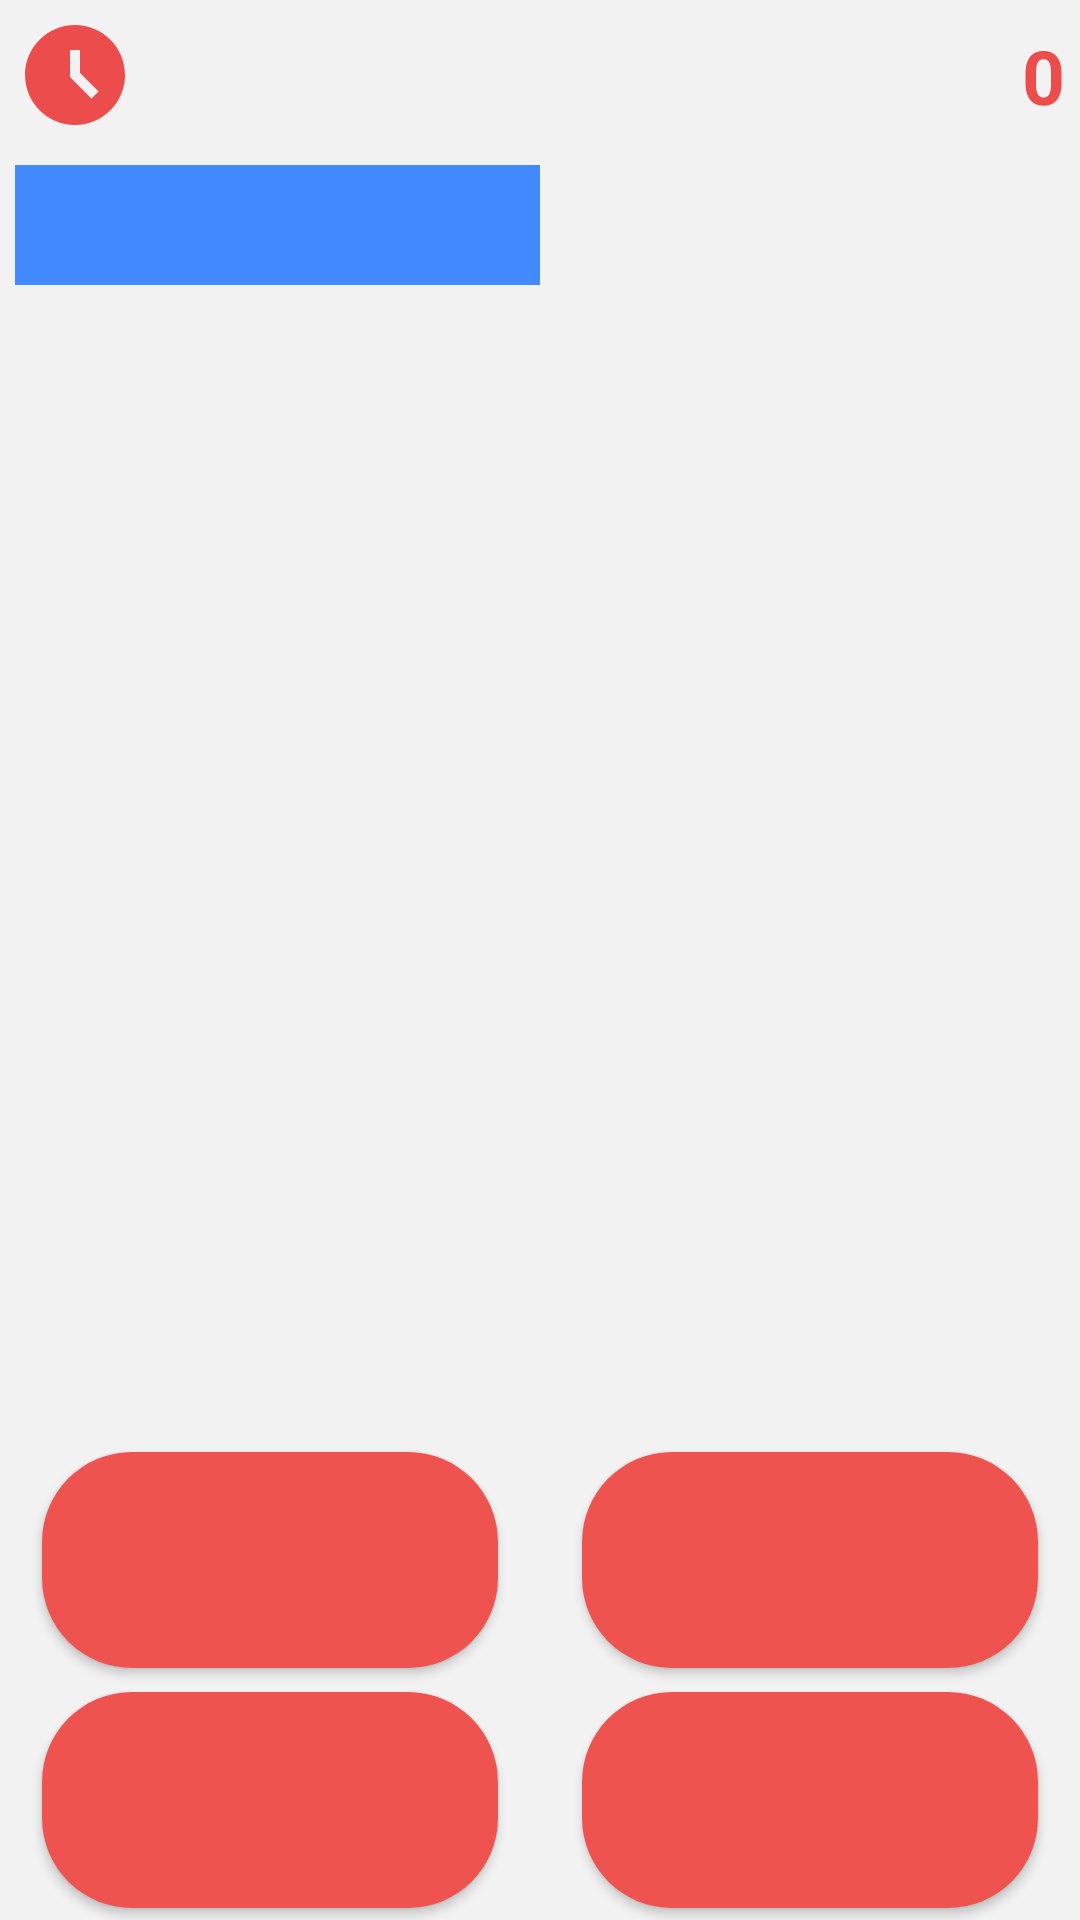

Here is an Android app screen rendered from its layout file. Give the layout XML and the strings, colors and styles it references.
<!-- AndroidManifest.xml: application theme Theme.Multiplication -->
<!-- res/layout/fragment_detail.xml -->
<?xml version="1.0" encoding="utf-8"?>
<androidx.constraintlayout.widget.ConstraintLayout xmlns:android="http://schemas.android.com/apk/res/android"
    xmlns:tools="http://schemas.android.com/tools"
    android:layout_width="match_parent"
    android:layout_height="match_parent"
    xmlns:app="http://schemas.android.com/apk/res-auto"
    tools:context=".ui.component.detail.DetailFragment"
    android:background="@color/grey_5">

    <androidx.constraintlayout.widget.ConstraintLayout
        android:id="@+id/group_view_1"
        android:layout_width="match_parent"
        android:layout_height="match_parent"
        >

        <androidx.constraintlayout.widget.ConstraintLayout
            android:id="@+id/temp_view1"
            android:layout_width="match_parent"
            android:layout_height="200dp"
            app:layout_constraintTop_toTopOf="parent"
            >
            <ImageView
                android:id="@+id/trophy_img"
                android:layout_width="40dp"
                android:layout_height="40dp"
                android:src="@drawable/trophy"
                android:padding="6dp"
                app:layout_constraintRight_toLeftOf="@id/answer_count"
                app:layout_constraintTop_toTopOf="@id/progress_time_img"/>

            <TextView
                android:id="@+id/answer_count"
                android:layout_width="wrap_content"
                android:layout_height="wrap_content"
                android:text="0"
                android:textSize="25dp"
                android:textStyle="bold"
                android:layout_marginEnd="5dp"
                android:textColor="#EC4C4C"
                app:layout_constraintRight_toRightOf="parent"
                app:layout_constraintTop_toTopOf="@id/trophy_img"
                app:layout_constraintBottom_toBottomOf="@id/trophy_img"
                />

            <ImageView
                android:id="@+id/progress_time_img"
                android:layout_width="40dp"
                android:layout_height="40dp"
                android:src="@drawable/ic_time"
                android:layout_marginStart="5dp"
                android:layout_marginTop="5dp"
                app:layout_constraintLeft_toLeftOf="parent"
                app:layout_constraintTop_toTopOf="parent"/>

            <ProgressBar
                android:id="@+id/progress_bar"
                android:layout_width="0dp"
                android:layout_height="40dp"
                android:layout_marginStart="5dp"
                android:layout_marginEnd="5dp"
                android:layout_marginTop="10dp"
                android:progress="50"
                style="@style/Widget.AppCompat.ProgressBar.Horizontal"
                android:progressDrawable="@drawable/progressbar_black"
                app:layout_constraintTop_toBottomOf="@id/progress_time_img"
                app:layout_constraintLeft_toLeftOf="parent"
                app:layout_constraintRight_toRightOf="parent"
                />


        </androidx.constraintlayout.widget.ConstraintLayout>

        <TextView
            android:id="@+id/first_number"
            android:layout_width="100dp"
            android:layout_height="wrap_content"
            android:textSize="50dp"
            android:textStyle="bold"
            android:text=""
            android:gravity="center"
            android:textColor="@color/black"
            android:layout_marginBottom="15dp"
            app:layout_constraintBottom_toTopOf="@id/bottom_view"
            app:layout_constraintRight_toLeftOf="@+id/operator"
            />

        <TextView
            android:id="@+id/second_number"
            android:layout_width="100dp"
            android:layout_height="wrap_content"
            android:textSize="50dp"
            android:textStyle="bold"
            android:text=""
            android:gravity="center"
            android:textColor="@color/black"
            app:layout_constraintBottom_toBottomOf="@id/first_number"
            app:layout_constraintLeft_toRightOf="@id/operator"

            />

        <ImageView
            android:id="@+id/operator"
            android:layout_width="50dp"
            android:layout_height="50dp"
            android:padding="10dp"
            android:src="@drawable/minus"
            android:scaleType="fitCenter"
            app:layout_constraintTop_toTopOf="@+id/first_number"
            app:layout_constraintBottom_toBottomOf="@id/first_number"
            app:layout_constraintVertical_bias="0.5"
            app:layout_constraintLeft_toLeftOf="parent"
            app:layout_constraintRight_toRightOf="parent"
            />


        <androidx.constraintlayout.widget.ConstraintLayout
            android:id="@+id/bottom_view"
            android:layout_width="match_parent"
            android:layout_height="160dp"
            app:layout_constraintBottom_toBottomOf="parent"
            >

            <Button
                android:id="@+id/button1"
                android:layout_width="0dp"
                android:layout_height="0dp"
                android:background="@drawable/btn_rounded_red"
                app:layout_constraintLeft_toLeftOf="parent"
                app:layout_constraintTop_toTopOf="parent"
                app:layout_constraintRight_toLeftOf="@id/button2"
                app:layout_constraintBottom_toTopOf="@id/button3"
                android:layout_marginStart="10dp"
                android:layout_marginEnd="10dp"/>

            <Button
                android:id="@+id/button2"
                android:layout_width="0dp"
                android:layout_height="0dp"
                android:background="@drawable/btn_rounded_red"
                android:layout_marginStart="10dp"
                android:layout_marginEnd="10dp"
                app:layout_constraintTop_toTopOf="parent"
                app:layout_constraintRight_toRightOf="parent"
                app:layout_constraintLeft_toRightOf="@id/button1"
                app:layout_constraintBottom_toTopOf="@id/button4"
                />

            <Button
                android:id="@+id/button3"
                android:layout_width="0dp"
                android:layout_height="0dp"
                android:background="@drawable/btn_rounded_red"
                app:layout_constraintTop_toBottomOf="@id/button1"
                app:layout_constraintLeft_toLeftOf="parent"
                app:layout_constraintBottom_toBottomOf="parent"
                app:layout_constraintRight_toLeftOf="@id/button4"
                android:layout_marginStart="10dp"
                android:layout_marginEnd="10dp"/>

            <Button
                android:id="@+id/button4"
                android:layout_width="0dp"
                android:layout_height="0dp"
                android:background="@drawable/btn_rounded_red"
                android:layout_marginStart="10dp"
                android:layout_marginEnd="10dp"
                app:layout_constraintTop_toBottomOf="@id/button2"
                app:layout_constraintBottom_toBottomOf="parent"
                app:layout_constraintRight_toRightOf="parent"
                app:layout_constraintLeft_toRightOf="@id/button3"
                />



        </androidx.constraintlayout.widget.ConstraintLayout>


    </androidx.constraintlayout.widget.ConstraintLayout>




</androidx.constraintlayout.widget.ConstraintLayout>
<!-- resources referenced by this layout -->
<resources>
  <color name="black">#000000</color>
  <color name="grey_5">#f2f2f2</color>
  <!-- drawable btn_rounded_red: vector/xml drawable (drawable, 2225 chars, omitted) -->
  <!-- drawable ic_time (drawable) -->
  <vector android:height="24dp" android:tint="#EC4C4C"
      android:viewportHeight="24" android:viewportWidth="24"
      android:width="24dp" xmlns:android="http://schemas.android.com/apk/res/android">
      <path android:fillColor="@android:color/white" android:pathData="M11.99,2C6.47,2 2,6.48 2,12s4.47,10 9.99,10C17.52,22 22,17.52 22,12S17.52,2 11.99,2zM15.29,16.71L11,12.41V7h2v4.59l3.71,3.71L15.29,16.71z"/>
  </vector>
  <!-- drawable progressbar_black (drawable) -->
  <?xml version="1.0" encoding="utf-8"?>
  <layer-list xmlns:android="http://schemas.android.com/apk/res/android">
  
      <item android:id="@android:id/background">
          <shape android:shape="rectangle">
              <size android:height="2dp" />
              <solid android:color="@android:color/transparent" />
          </shape>
      </item>
  
      <item android:id="@android:id/progress">
          <clip>
              <shape android:shape="rectangle">
                  <solid android:color="@color/blue_A200" />
                  <size android:height="2dp" />
              </shape>
  
          </clip>
  
      </item>
  
  </layer-list>
  <style name="Theme.Multiplication" parent="Theme.MaterialComponents.DayNight.DarkActionBar">
          
          <item name="colorPrimary">@color/red_400</item>
          <item name="colorPrimaryVariant">@color/red_400</item>
          <item name="colorOnPrimary">#FFFFFF</item>
          
          
          <item name="android:statusBarColor" tools:targetApi="l">?attr/colorPrimaryVariant</item>
          
      </style>
  <color name="blue_A200">#448AFF</color>
  <color name="red_400">#EF5350</color>
</resources>
